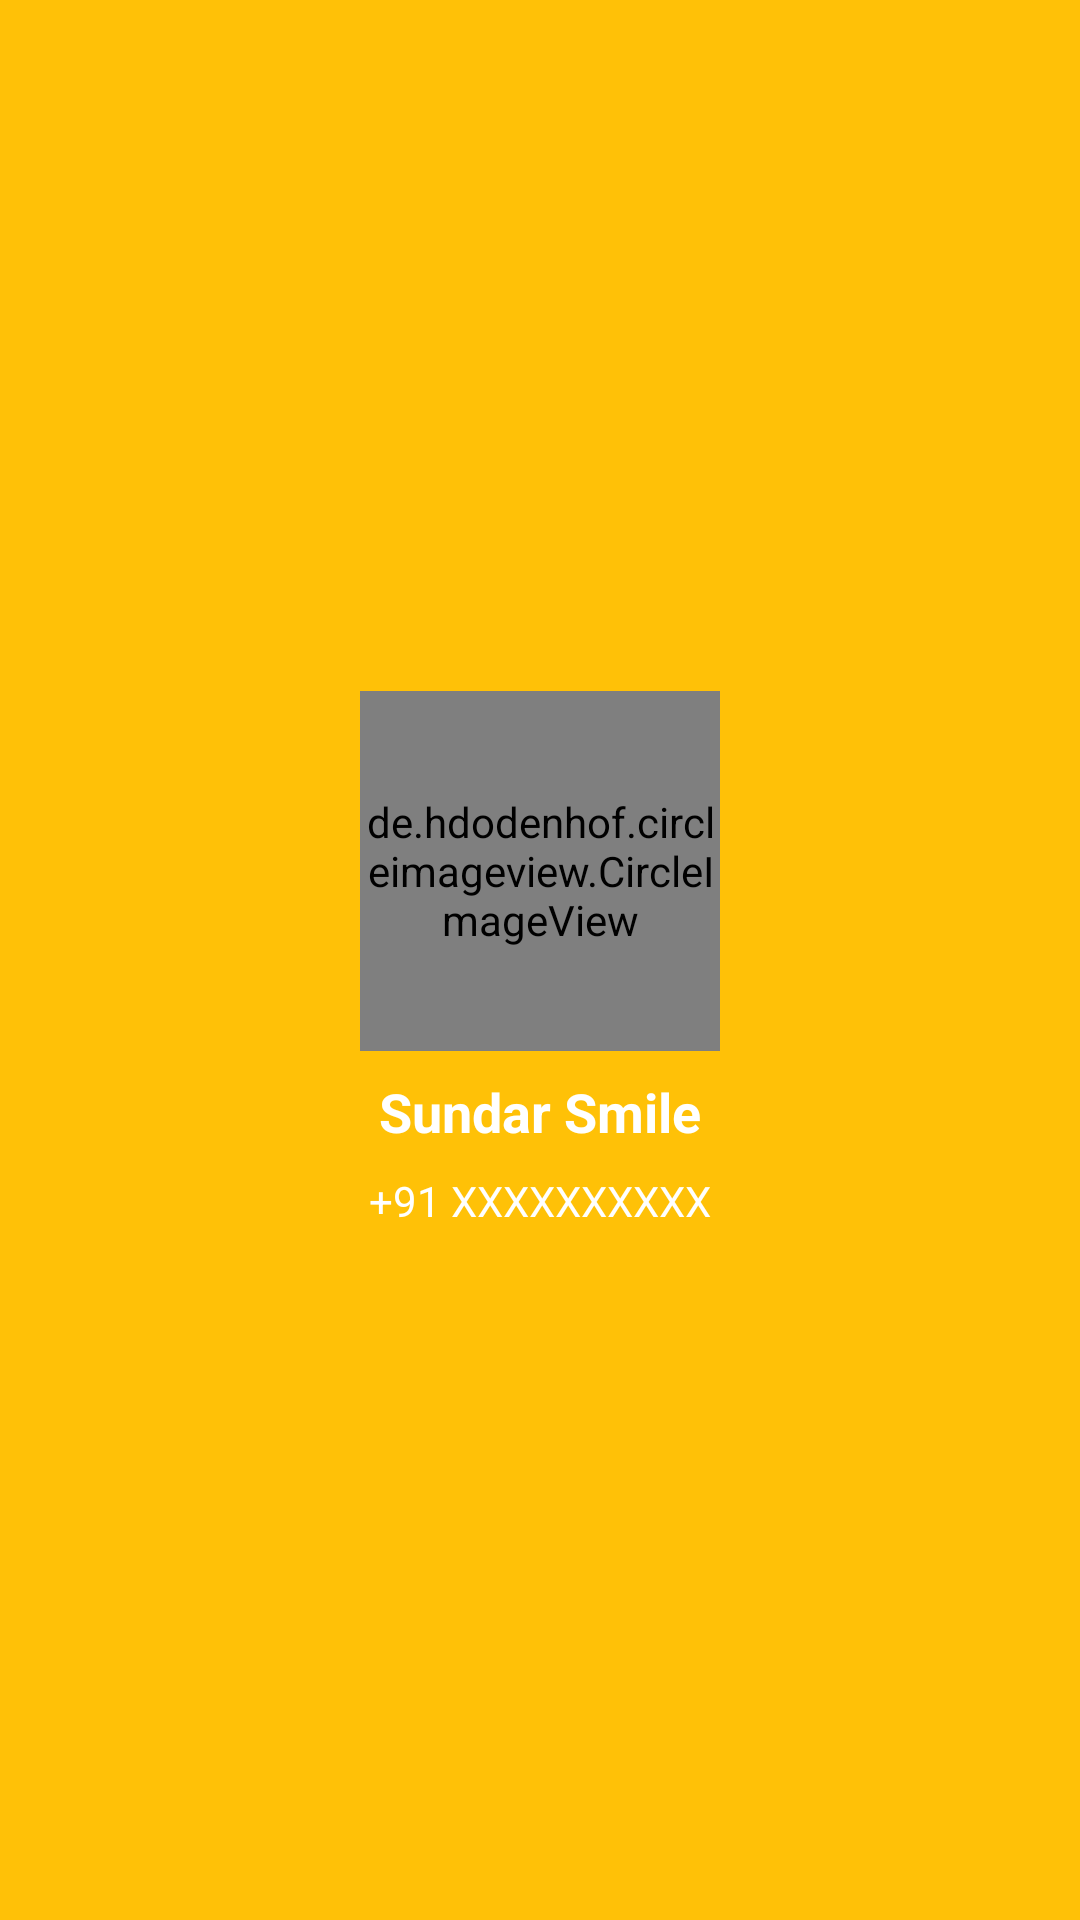

Reconstruct the res/layout file that produces this screen, plus the resources it refers to.
<!-- AndroidManifest.xml: application theme Theme.NakshatraTak -->
<!-- res/layout/nav_header.xml -->
<?xml version="1.0" encoding="utf-8"?>

<LinearLayout
    xmlns:android="http://schemas.android.com/apk/res/android"
    android:layout_width="match_parent"
    android:layout_height="wrap_content"
    android:orientation="vertical"
    android:padding="16dp"
    android:background="@color/buttonColorYellow"
    android:gravity="center_vertical">

    <de.hdodenhof.circleimageview.CircleImageView
        xmlns:app="http://schemas.android.com/apk/res-auto"
        android:id="@+id/profile_image"
        android:layout_width="120dp"
        android:layout_height="120dp"
        android:layout_gravity="center"
        android:src="@raw/profile"
        app:civ_border_width="0dp"
        android:padding="2dp"
        app:civ_border_color="@color/black"/>

    <TextView
        android:layout_width="wrap_content"
        android:layout_height="wrap_content"
        android:text="Sundar Smile"
        android:textColor="@color/white"
        android:textSize="18sp"
android:layout_gravity="center"
        android:textStyle="bold"
        android:layout_marginTop="8dp"
        android:gravity="center"/>
    <TextView
        android:layout_width="wrap_content"
        android:layout_height="wrap_content"
        android:text="+91 XXXXXXXXXX"
        android:textColor="@color/white"

        android:layout_gravity="center"

        android:layout_marginTop="8dp"
        android:gravity="center"/>
</LinearLayout>
<!-- resources referenced by this layout -->
<resources>
  <color name="black">#FF000000</color>
  <color name="buttonColorYellow">#FFC107</color>
  <color name="white">#FFFFFFFF</color>
  <style name="Theme.NakshatraTak" parent="Base.Theme.NakshatraTak" />
  <style name="Base.Theme.NakshatraTak" parent="Theme.Material3.DayNight.NoActionBar">
          <item name="android:textColor">@color/black</item>
          <item name="android:colorBackground">@color/white</item>
          <item name="fontFamily">@font/opensans</item>
          <item name="android:statusBarColor">@color/buttonColorYellow</item>
          <item name="android:windowLightStatusBar">true</item>
      </style>
</resources>
